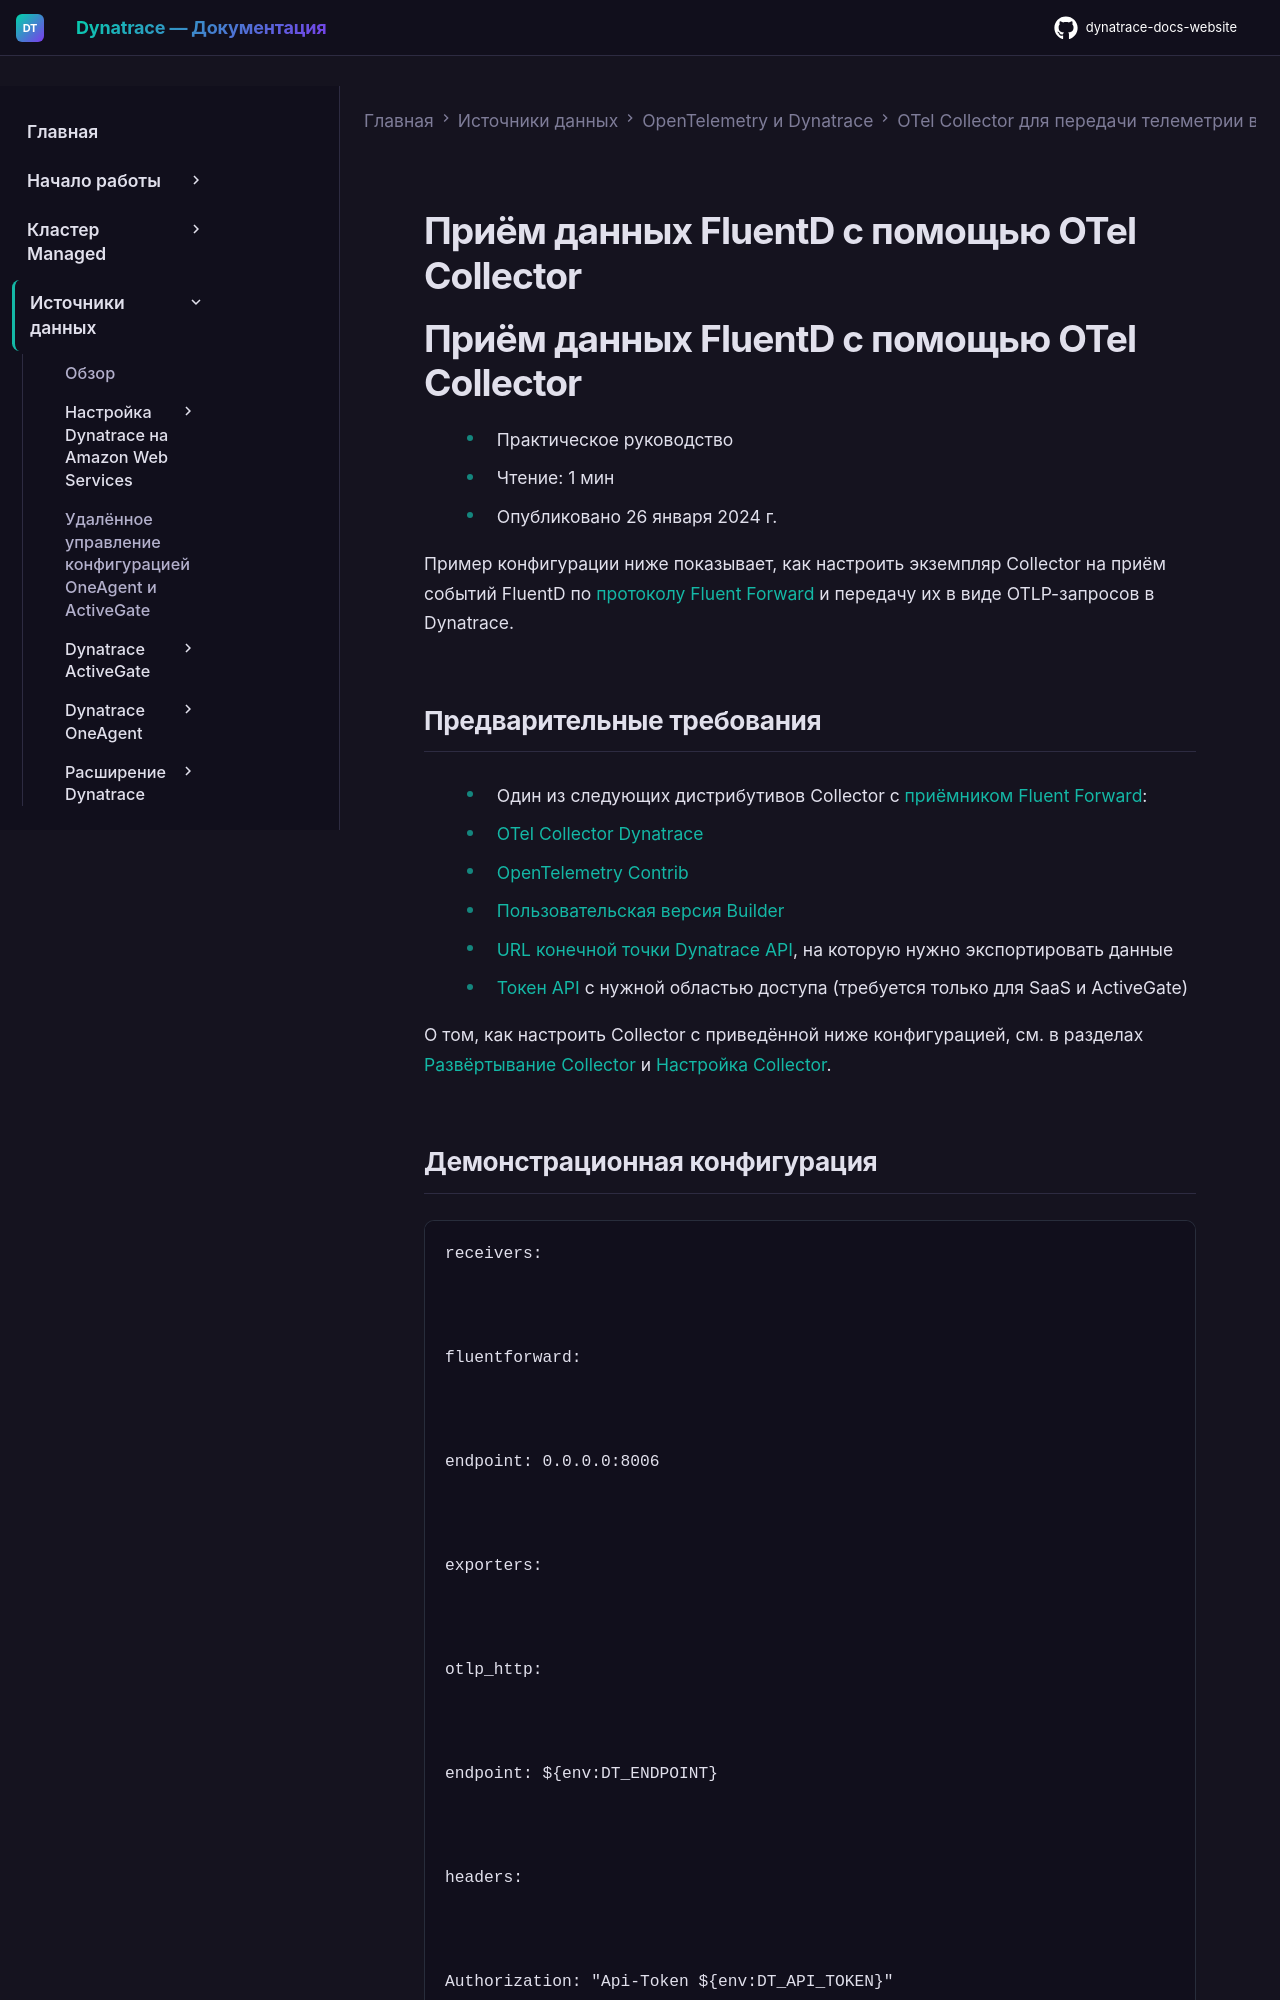

repository: Yerkebulan-Ardabayev/dynatrace-docs-website · page: managed-ru/ingest-from/opentelemetry/collector/use-cases/fluentd/index.html · generator: mkdocs

---
title: Приём данных FluentD с помощью OTel Collector
source: https://docs.dynatrace.com/managed/ingest-from/opentelemetry/collector/use-cases/fluentd
---

# Приём данных FluentD с помощью OTel Collector

# Приём данных FluentD с помощью OTel Collector

* Практическое руководство
* Чтение: 1 мин
* Опубликовано 26 января 2024 г.

Пример конфигурации ниже показывает, как настроить экземпляр Collector на приём событий FluentD по [протоколу Fluent Forward](https://github.com/fluent/fluentd/wiki/Forward-Protocol-Specification-v1) и передачу их в виде OTLP-запросов в Dynatrace.

## Предварительные требования

* Один из следующих дистрибутивов Collector с [приёмником Fluent Forward](https://github.com/open-telemetry/opentelemetry-collector-contrib/tree/v0.156.0/receiver/fluentforwardreceiver):

  + [OTel Collector Dynatrace](/managed/ingest-from/opentelemetry/collector#dt-collector-dist "Узнайте, как использовать OpenTelemetry Collector, включая OTel Collector Dynatrace, для приёма телеметрии из OpenTelemetry.")
  + [OpenTelemetry Contrib](/managed/ingest-from/opentelemetry/collector#collector-contrib "Узнайте, как использовать OpenTelemetry Collector, включая OTel Collector Dynatrace, для приёма телеметрии из OpenTelemetry.")
  + [Пользовательская версия Builder](/managed/ingest-from/opentelemetry/collector#collector-builder "Узнайте, как использовать OpenTelemetry Collector, включая OTel Collector Dynatrace, для приёма телеметрии из OpenTelemetry.")
* [URL конечной точки Dynatrace API](/managed/ingest-from/opentelemetry/otlp-api "Узнайте о конечных точках OTLP API, которые приложение использует для экспорта данных OpenTelemetry в Dynatrace."), на которую нужно экспортировать данные
* [Токен API](/managed/ingest-from/opentelemetry/otlp-api#authentication-export-to-activegate "Узнайте о конечных точках OTLP API, которые приложение использует для экспорта данных OpenTelemetry в Dynatrace.") с нужной областью доступа (требуется только для SaaS и ActiveGate)

О том, как настроить Collector с приведённой ниже конфигурацией, см. в разделах [Развёртывание Collector](/managed/ingest-from/opentelemetry/collector/deployment "Как развернуть OpenTelemetry Collector Dynatrace.") и [Настройка Collector](/managed/ingest-from/opentelemetry/collector/configuration "Как настроить OpenTelemetry Collector.").
